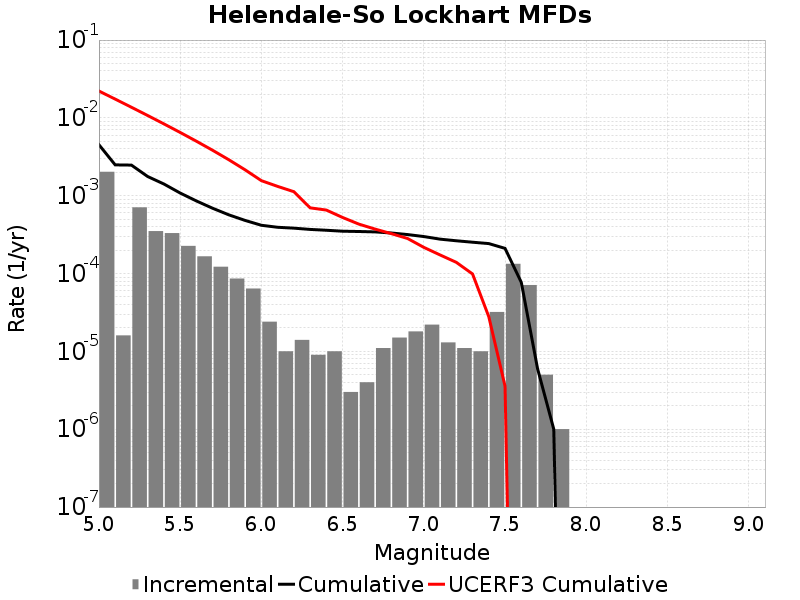

The file beside this chart, header and first rows:
Magnitude, Incremental Rate, Cumulative Rate, UCERF3 Cumulative Rate
5.05, 0.00203, 0.004521, 0.02214
5.15, 1.6048132E-5, 0.00249, 0.01743
5.25, 7.091268E-4, 0.002474, 0.0137
5.35, 3.5105288E-4, 0.001765, 0.01073
5.45, 3.309927E-4, 0.001414, 0.008375
5.55, 2.2667985E-4, 0.001083, 0.006502
5.65, 1.6649936E-4, 8.5656904E-4, 0.005015
5.75, 1.22367E-4, 6.9006963E-4, 0.003834
5.85, 8.6258704E-5, 5.6770263E-4, 0.002895
5.95, 6.419253E-5, 4.8144395E-4, 0.00215
6.05, 2.4072197E-5, 4.1725143E-4, 0.001561
6.15, 1.0030082E-5, 3.9317922E-4, 0.001318
6.25, 1.4042115E-5, 3.8314913E-4, 0.001127
6.35, 9.027074E-6, 3.6910703E-4, 6.9882575E-4
6.45, 1.0030082E-5, 3.6007995E-4, 6.54195E-4
6.55, 3.0090246E-6, 3.5004987E-4, 5.255322E-4
6.65, 4.012033E-6, 3.4704086E-4, 4.3191193E-4
6.75, 1.103309E-5, 3.430288E-4, 3.7265997E-4
6.85, 1.5045123E-5, 3.3199572E-4, 3.2575848E-4
6.95, 1.8054148E-5, 3.169506E-4, 2.8222278E-4
7.05, 2.206618E-5, 2.9889646E-4, 2.1711107E-4
7.15, 1.3039107E-5, 2.7683028E-4, 1.7346683E-4
7.25, 1.103309E-5, 2.6379115E-4, 1.3936833E-4
7.35, 1.0030082E-5, 2.5275807E-4, 9.882402E-5
7.45, 3.2096264E-5, 2.4272798E-4, 2.7885553E-5
7.55, 1.334001E-4, 2.1063173E-4, 3.5810947E-6
7.65, 7.121358E-5, 7.7231634E-5, 0.0
7.75, 5.015041E-6, 6.018049E-6, 0.0
7.85, 1.0030083E-6, 1.0030083E-6, 0.0
7.95, 0.0, 0.0, 0.0
8.05, 0.0, 0.0, 0.0
8.15, 0.0, 0.0, 0.0
8.25, 0.0, 0.0, 0.0
8.35, 0.0, 0.0, 0.0
8.45, 0.0, 0.0, 0.0
8.55, 0.0, 0.0, 0.0
8.65, 0.0, 0.0, 0.0
8.75, 0.0, 0.0, 0.0
8.85, 0.0, 0.0, 0.0
8.95, 0.0, 0.0, 0.0
9.05, 0.0, 0.0, 0.0
